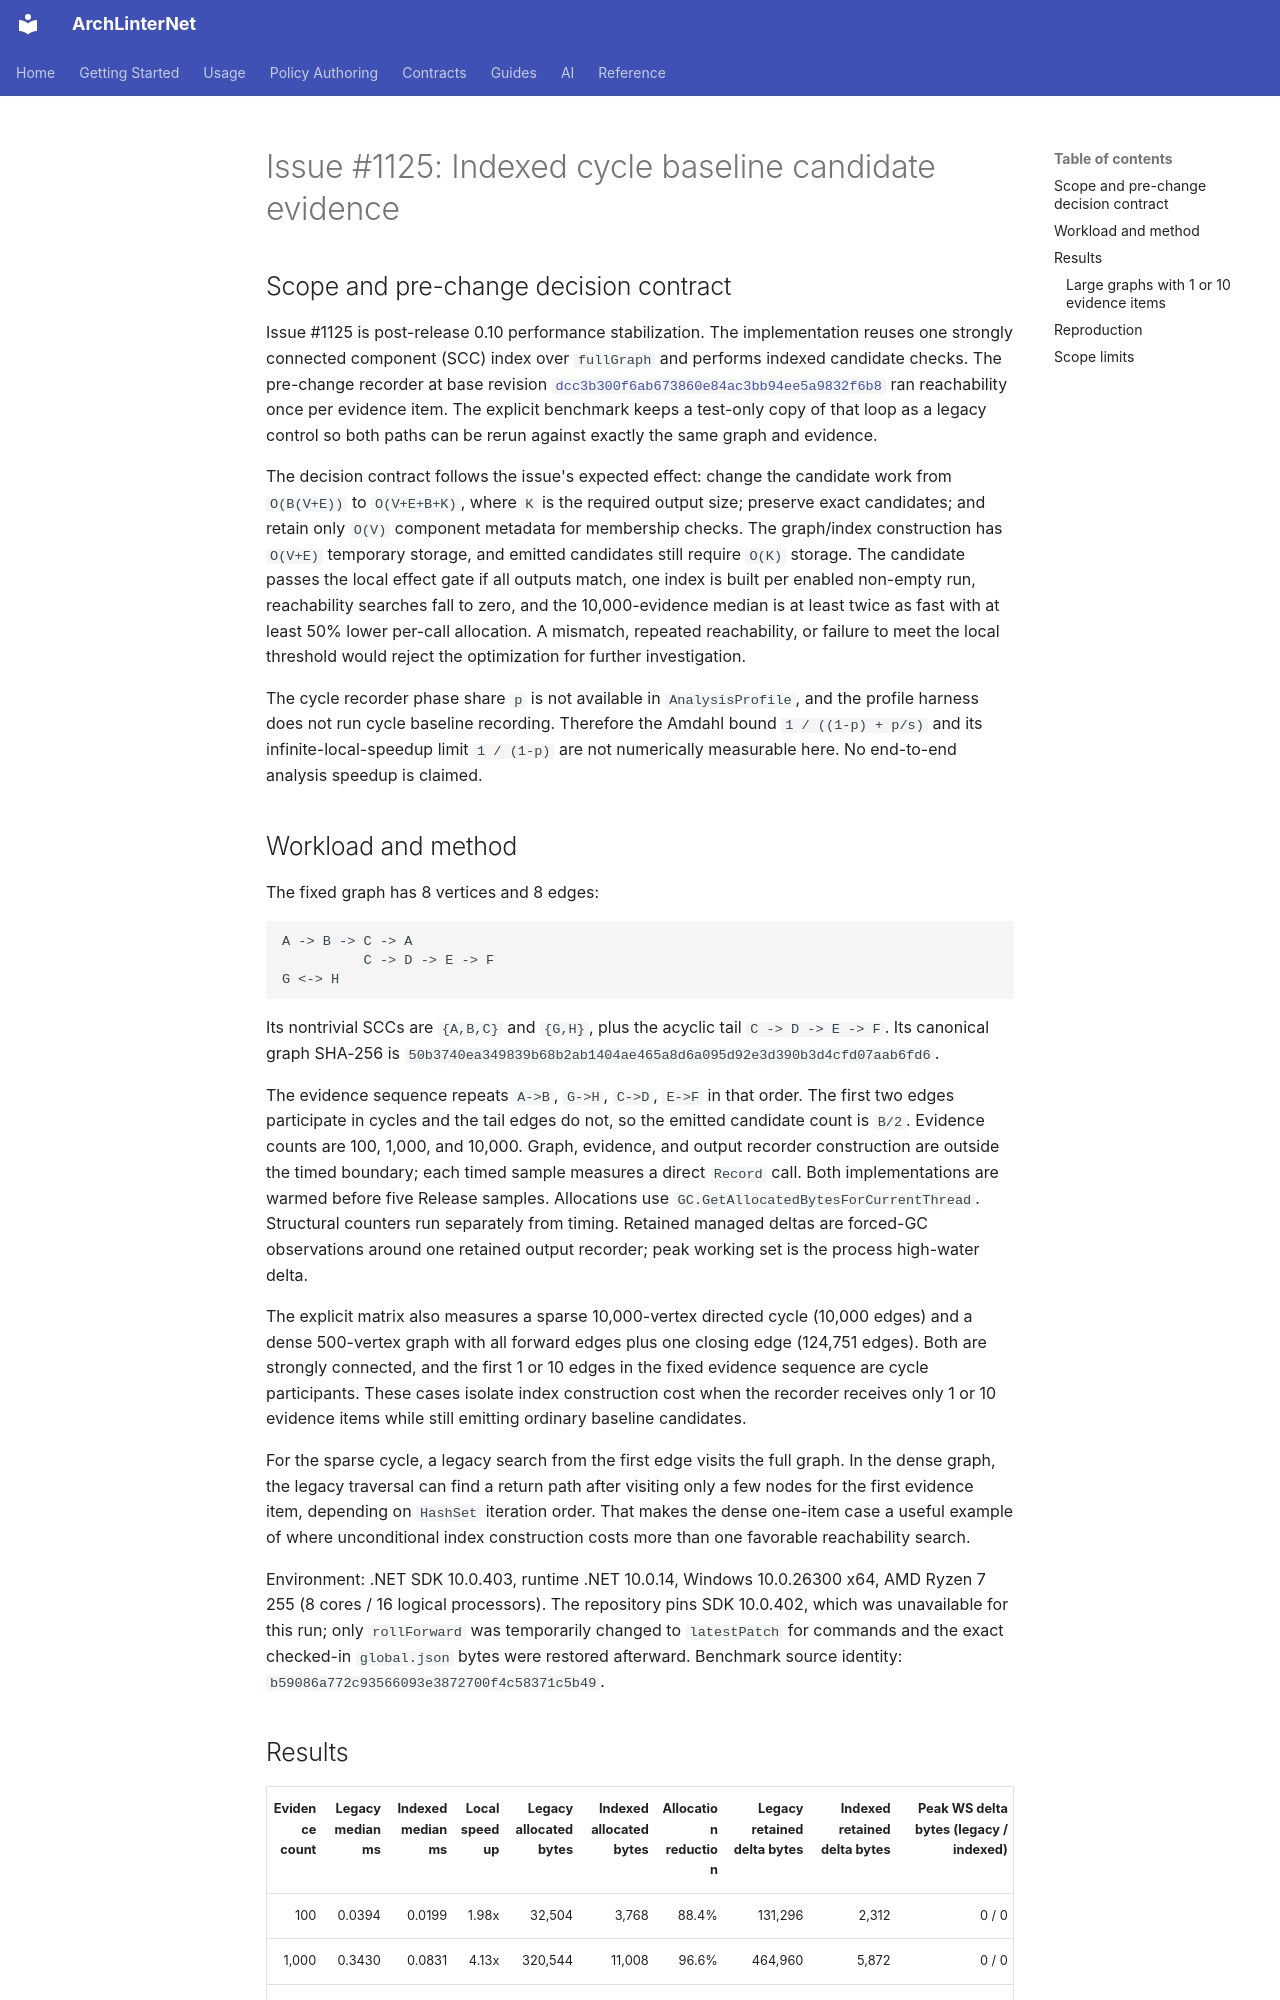

repository: eugenemalaschuk-source/arch-linter-net · page: internal/large-solution-benchmarking/issue-1125-cycle-baseline-candidate-evidence/index.html · generator: mkdocs

# Issue #1125: Indexed cycle baseline candidate evidence

## Scope and pre-change decision contract

Issue #1125 is post-release 0.10 performance stabilization. The implementation reuses one
strongly connected component (SCC) index over `fullGraph` and performs indexed candidate checks.
The pre-change recorder at base revision
[`dcc3b300f6ab673860e84ac3bb94ee5a9832f6b8`](https://github.com/eugenemalaschuk-source/arch-linter-net/blob/dcc3b300f6ab673860e84ac3bb94ee5a9832f6b8/src/ArchLinterNet.Core/Execution/ArchitectureCycleBaselineCandidateRecorder.cs)
ran reachability once per evidence item. The explicit benchmark keeps a test-only copy of that
loop as a legacy control so both paths can be rerun against exactly the same graph and evidence.

The decision contract follows the issue's expected effect: change the candidate work from
`O(B(V+E))` to `O(V+E+B+K)`, where `K` is the required output size; preserve exact candidates;
and retain only `O(V)` component metadata for membership checks. The graph/index construction has
`O(V+E)` temporary storage, and emitted candidates still require `O(K)` storage. The candidate
passes the local effect gate if all outputs match, one index is built per enabled non-empty run,
reachability searches fall to zero, and the 10,000-evidence median is at least twice as fast with
at least 50% lower per-call allocation. A mismatch, repeated reachability, or failure to meet the
local threshold would reject the optimization for further investigation.

The cycle recorder phase share `p` is not available in `AnalysisProfile`, and the profile harness
does not run cycle baseline recording. Therefore the Amdahl bound `1 / ((1-p) + p/s)` and its
infinite-local-speedup limit `1 / (1-p)` are not numerically measurable here. No end-to-end
analysis speedup is claimed.

## Workload and method

The fixed graph has 8 vertices and 8 edges:

```text
A -> B -> C -> A
          C -> D -> E -> F
G <-> H
```

Its nontrivial SCCs are `{A,B,C}` and `{G,H}`, plus the acyclic tail `C -> D -> E -> F`. Its
canonical graph SHA-256 is
`50b3740ea349839b68b2ab1404ae465a8d6a095d92e3d390b3d4cfd07aab6fd6`.

The evidence sequence repeats `A->B`, `G->H`, `C->D`, `E->F` in that order. The first two edges
participate in cycles and the tail edges do not, so the emitted candidate count is `B/2`. Evidence
counts are 100, 1,000, and 10,000. Graph, evidence, and output recorder construction are outside
the timed boundary; each timed sample measures a direct `Record` call. Both implementations are
warmed before five Release samples. Allocations use
`GC.GetAllocatedBytesForCurrentThread`. Structural counters run separately from timing. Retained
managed deltas are forced-GC observations around one retained output recorder; peak working set is
the process high-water delta.

The explicit matrix also measures a sparse 10,000-vertex directed cycle (10,000 edges) and a dense
500-vertex graph with all forward edges plus one closing edge (124,751 edges). Both are strongly
connected, and the first 1 or 10 edges in the fixed evidence sequence are cycle participants. These
cases isolate index construction cost when the recorder receives only 1 or 10 evidence items while
still emitting ordinary baseline candidates.

For the sparse cycle, a legacy search from the first edge visits the full graph. In the dense graph,
the legacy traversal can find a return path after visiting only a few nodes for the first evidence
item, depending on `HashSet` iteration order. That makes the dense one-item case a useful example of
where unconditional index construction costs more than one favorable reachability search.

Environment: .NET SDK 10.0.403, runtime .NET 10.0.14, Windows 10.0.26300 x64, AMD Ryzen 7 255
(8 cores / 16 logical processors). The repository pins SDK 10.0.402, which was unavailable for
this run; only `rollForward` was temporarily changed to `latestPatch` for commands and the exact
checked-in `global.json` bytes were restored afterward. Benchmark source identity:
`b59086a772c93566093e3872700f4c58371c5b49`.
